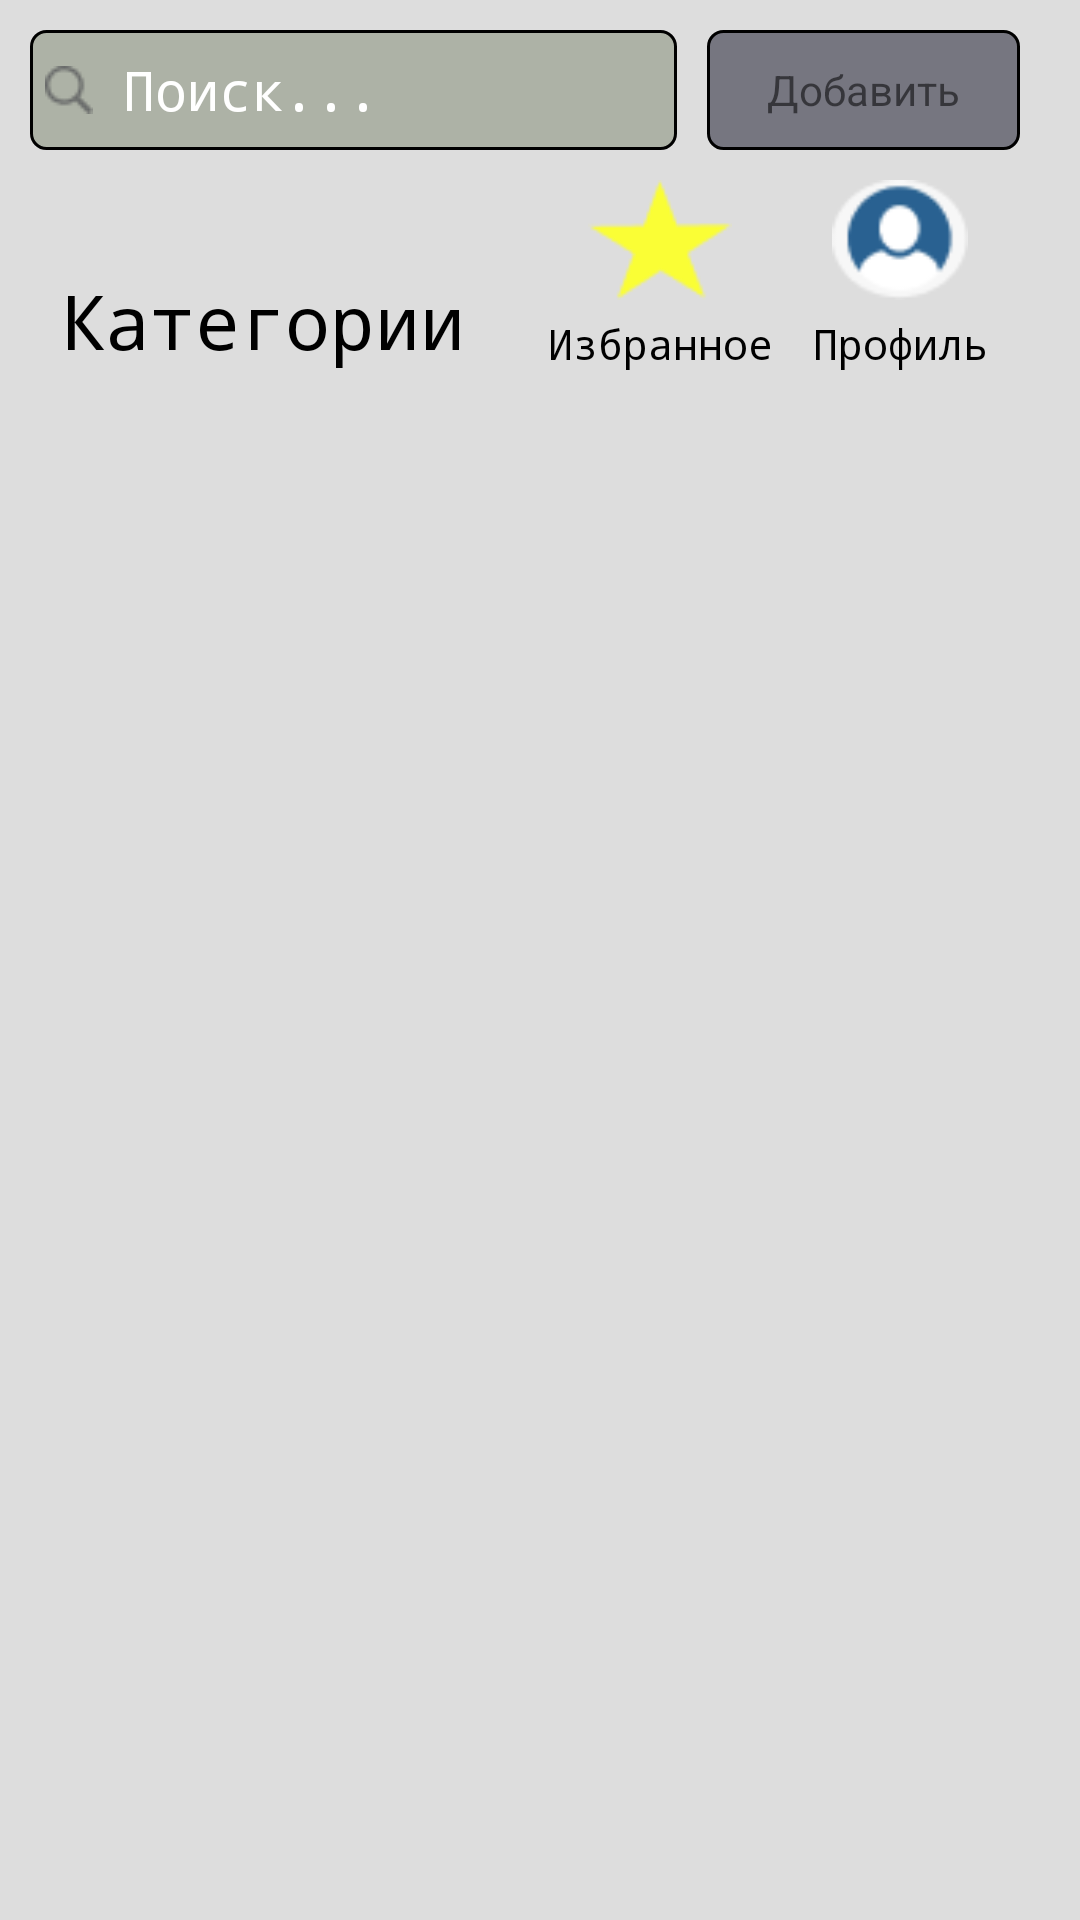

Reconstruct the res/layout file that produces this screen, plus the resources it refers to.
<!-- AndroidManifest.xml: application theme Theme.EasyCooking -->
<!-- res/layout/activity_main.xml -->
<?xml version="1.0" encoding="utf-8"?>
<RelativeLayout
    xmlns:android="http://schemas.android.com/apk/res/android"
    xmlns:tools="http://schemas.android.com/tools"
    android:layout_width="match_parent"
    android:layout_height="match_parent"
    tools:context=".MainActivity"
    android:background="#DDD">

    <ScrollView
        android:layout_width="match_parent"
        android:layout_height="match_parent"
        android:layout_alignParentStart="true"
        android:layout_alignParentTop="true"
        android:layout_alignParentEnd="true"
        android:layout_alignParentBottom="true"
        android:layout_marginStart="0dp"
        android:layout_marginTop="0dp"
        android:layout_marginEnd="0dp"
        android:layout_marginBottom="0dp">

        <RelativeLayout
            android:layout_width="match_parent"
            android:layout_height="wrap_content">

            <TextView
                android:id="@+id/main_add_new_recipe"
                android:layout_width="wrap_content"
                android:layout_height="40dp"
                android:layout_alignParentTop="true"
                android:layout_alignParentEnd="true"
                android:layout_marginTop="10dp"
                android:layout_marginEnd="20dp"
                android:background="@drawable/shape_to_button"
                android:paddingStart="20dp"
                android:gravity="center"

                android:paddingTop="5dp"
                android:paddingEnd="20dp"
                android:paddingBottom="5dp"
                android:text="Добавить" />

            <EditText
                android:id="@+id/main_search_recipe"
                android:layout_width="wrap_content"
                android:layout_height="40dp"
                android:layout_alignParentStart="true"
                android:layout_alignParentTop="true"
                android:layout_marginStart="10dp"
                android:layout_marginTop="10dp"
                android:layout_marginEnd="10dp"
                android:layout_toStartOf="@+id/main_add_new_recipe"
                android:background="@drawable/shape_to_search"
                android:drawableStart="@drawable/icon_search"
                android:drawablePadding="10dp"
                android:fontFamily="monospace"
                android:hint="Поиск..."
                android:inputType="text"
                android:paddingStart="5dp"
                android:textColor="#FFF"
                android:textColorHint="#FFF"
                android:focusable="auto"
                android:autofillHints="" />

            <RelativeLayout
                android:id="@+id/relative_to_profile"
                android:layout_width="wrap_content"
                android:layout_height="wrap_content"
                android:layout_below="@+id/main_search_recipe"
                android:layout_alignParentEnd="true"
                android:layout_marginTop="10dp"
                android:layout_marginEnd="20dp">

                <ImageView
                    android:id="@+id/main_star_img"
                    android:layout_width="80dp"
                    android:layout_height="40dp"
                    android:src="@drawable/icon_profile"
                    android:contentDescription="TODO" />

                <TextView
                    android:layout_width="80dp"
                    android:layout_height="wrap_content"
                    android:layout_below="@+id/main_star_img"
                    android:layout_marginTop="5dp"
                    android:fontFamily="monospace"
                    android:gravity="center"
                    android:text="Профиль"
                    android:textColor="#000" />
            </RelativeLayout>

            <RelativeLayout
                android:id="@+id/relative_to_star"
                android:layout_width="wrap_content"
                android:layout_height="wrap_content"
                android:layout_below="@+id/main_search_recipe"
                android:layout_marginTop="10dp"
                android:layout_marginEnd="0dp"
                android:layout_toStartOf="@+id/relative_to_profile">

                <ImageView
                    android:id="@+id/main_profile_img"
                    android:layout_width="80dp"
                    android:layout_height="40dp"
                    android:src="@drawable/icon_star"
                    android:contentDescription="TODO" />

                <TextView
                    android:layout_width="80dp"
                    android:layout_height="wrap_content"
                    android:layout_below="@+id/main_profile_img"
                    android:layout_marginTop="5dp"
                    android:fontFamily="monospace"
                    android:gravity="center"
                    android:text="Избранное"
                    android:textColor="#000" />
            </RelativeLayout>

            <TextView
                android:id="@+id/main_text_for_category"
                android:layout_width="wrap_content"
                android:layout_height="wrap_content"
                android:layout_below="@+id/main_search_recipe"
                android:layout_alignParentStart="true"
                android:layout_marginStart="20dp"
                android:layout_marginTop="40dp"
                android:fontFamily="monospace"
                android:text="Категории"
                android:textColor="#000"
                android:textSize="25sp" />

            <androidx.recyclerview.widget.RecyclerView
                android:id="@+id/recycler_to_countries"
                android:layout_width="match_parent"
                android:layout_height="50dp"
                android:layout_below="@+id/main_text_for_category"
                android:layout_alignParentStart="true"
                android:layout_alignParentEnd="true"
                android:layout_marginStart="0dp"
                android:layout_marginTop="25dp"
                android:layout_marginEnd="0dp" />

            <androidx.recyclerview.widget.RecyclerView
                android:id="@+id/recycler_to_cats"
                android:layout_width="match_parent"
                android:layout_height="match_parent"
                android:layout_below="@+id/recycler_to_countries"
                android:layout_alignParentStart="true"
                android:layout_alignParentEnd="true"
                android:layout_marginStart="0dp"
                android:layout_marginEnd="0dp"
                android:layout_marginTop="25dp" />

        </RelativeLayout>
    </ScrollView>


</RelativeLayout>
<!-- resources referenced by this layout -->
<resources>
  <!-- drawable icon_profile: png bitmap (drawable, 1900 bytes) -->
  <!-- drawable icon_search: png bitmap (drawable-v24, 537 bytes) -->
  <!-- drawable icon_star: png bitmap (drawable, 873 bytes) -->
  <!-- drawable shape_to_button (drawable) -->
  <?xml version="1.0" encoding="utf-8"?>
  <selector xmlns:android="http://schemas.android.com/apk/res/android">
      <item>
          <shape>
              <solid android:color="#767680" />
              <stroke android:width="1dp" android:color="#000" />
              <corners android:radius="5dp" />
          </shape>
      </item>
  </selector>
  <!-- drawable shape_to_search (drawable) -->
  <?xml version="1.0" encoding="utf-8"?>
  <selector xmlns:android="http://schemas.android.com/apk/res/android">
      <item>
          <shape>
              <solid android:color="#76768066" />
              <stroke android:width="1dp" android:color="#000" />
              <corners android:radius="5dp" />
          </shape>
      </item>
  </selector>
  <style name="Theme.EasyCooking" parent="Theme.MaterialComponents.DayNight.NoActionBar">
          
          <item name="colorPrimary">@color/purple_500</item>
          <item name="colorPrimaryVariant">@color/purple_700</item>
          <item name="colorOnPrimary">@color/white</item>
          
          <item name="colorSecondary">@color/teal_200</item>
          <item name="colorSecondaryVariant">@color/teal_700</item>
          <item name="colorOnSecondary">@color/black</item>
          
          <item name="android:statusBarColor" tools:targetApi="l">?attr/colorPrimaryVariant</item>
          
      </style>
  <!-- not gathered from this repository: default colours our renderer supplied (Android Studio template values) -->
  <color name="purple_500">#FF6200EE</color>
  <color name="purple_700">#FF3700B3</color>
  <color name="teal_200">#FF03DAC5</color>
  <color name="teal_700">#FF018786</color>
  <color name="black">#FF000000</color>
  <color name="white">#FFFFFFFF</color>
</resources>
